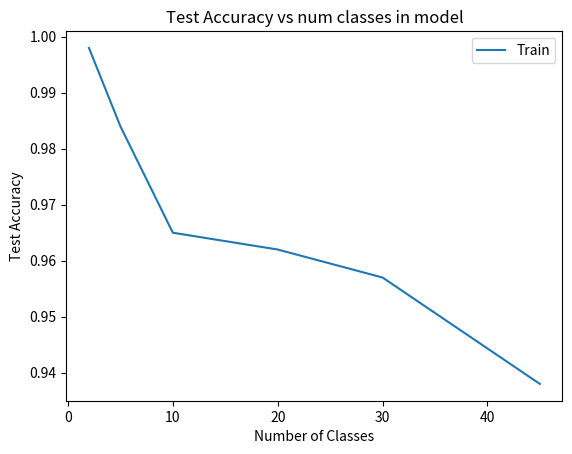

Here is the Python script that generated this plot:
import matplotlib.pyplot as plt

plt.title("Test Accuracy vs num classes in model")
plt.plot([2, 5, 10, 20, 30, 45], [0.998, 0.984, 0.965, 0.962, 0.957, 0.938], label="Train")
plt.xlabel("Number of Classes")
plt.ylabel("Test Accuracy")
plt.legend(loc='best')
plt.savefig("Train_Valid_Acc_LogRegression.pdf")
plt.show()
